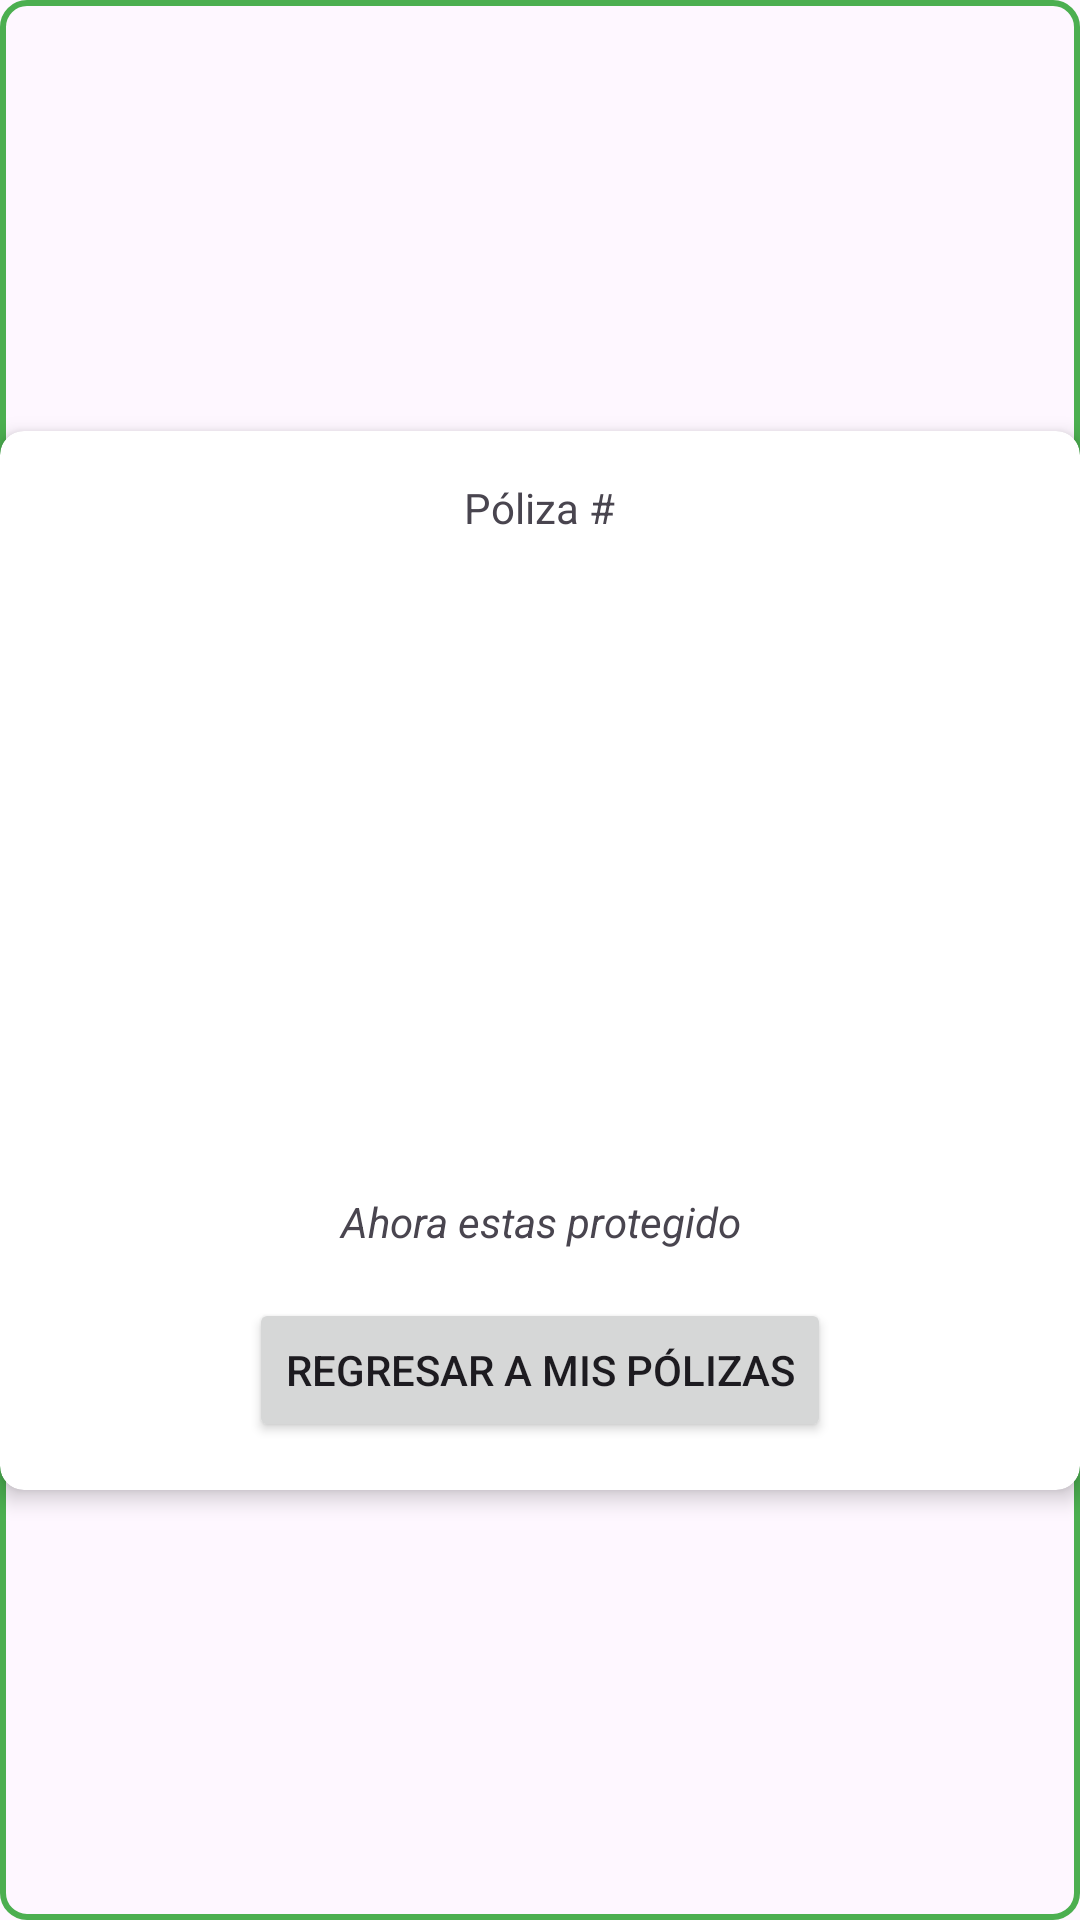

This screen was rendered from an Android layout file. Write that file and the resources it references.
<!-- AndroidManifest.xml: application theme Theme.PolizasLiver -->
<!-- res/layout/dialog_success.xml -->
<?xml version="1.0" encoding="utf-8"?>
<androidx.constraintlayout.widget.ConstraintLayout xmlns:android="http://schemas.android.com/apk/res/android"
    xmlns:app="http://schemas.android.com/apk/res-auto"
    android:layout_width="match_parent"
    android:layout_height="wrap_content"
    xmlns:tools="http://schemas.android.com/tools"
    android:background="@drawable/shape_border_green">

    <androidx.cardview.widget.CardView
        android:id="@+id/cvDialogSuccess"
        android:layout_width="match_parent"
        android:layout_height="wrap_content"
        app:cardCornerRadius="8dp"
        app:cardElevation="4dp"
        app:layout_constraintBottom_toBottomOf="parent"
        app:layout_constraintEnd_toEndOf="parent"
        app:layout_constraintStart_toStartOf="parent"
        app:layout_constraintTop_toTopOf="parent">

        <androidx.constraintlayout.widget.ConstraintLayout
            android:layout_width="match_parent"
            android:layout_height="match_parent"
            android:layout_margin="16dp">

            <LinearLayout
                android:id="@+id/llDialogSuccess"
                android:layout_width="match_parent"
                android:layout_height="wrap_content"
                android:gravity="center"
                android:orientation="horizontal"
                app:layout_constraintEnd_toEndOf="parent"
                app:layout_constraintStart_toStartOf="parent"
                app:layout_constraintTop_toTopOf="parent">

                <TextView
                    android:layout_width="wrap_content"
                    android:layout_height="wrap_content"
                    android:text="@string/insurance" />

                <TextView
                    android:id="@+id/dialogSuccessNoInsurance"
                    android:layout_width="wrap_content"
                    android:layout_height="wrap_content"
                    tools:text="@string/no_insurance" />
            </LinearLayout>

            <ImageView
                android:id="@+id/ivDialosCongrat"
                android:layout_width="match_parent"
                android:layout_height="200dp"
                android:src="@drawable/congratulations"
                app:layout_constraintTop_toBottomOf="@+id/llDialogSuccess" />

            <TextView
                android:id="@+id/tvDialogSuccessName"
                android:layout_width="match_parent"
                android:layout_height="wrap_content"
                android:gravity="center"
                tools:text="@string/app_name"
                android:textStyle="bold"
                app:layout_constraintEnd_toEndOf="parent"
                app:layout_constraintStart_toStartOf="parent"
                app:layout_constraintTop_toBottomOf="@+id/ivDialosCongrat" />

            <TextView
                android:id="@+id/tvDialogSuccessCongrat"
                android:layout_width="match_parent"
                android:layout_height="wrap_content"
                android:gravity="center"
                android:text="@string/now_protect"
                android:textStyle="italic"
                app:layout_constraintEnd_toEndOf="parent"
                app:layout_constraintStart_toStartOf="parent"
                app:layout_constraintTop_toBottomOf="@+id/tvDialogSuccessName" />

            <Button
                android:id="@+id/btnDialogSuccess"
                android:layout_width="wrap_content"
                android:layout_height="wrap_content"
                android:layout_marginTop="16dp"
                android:text="@string/back_to_insurance"
                app:layout_constraintEnd_toEndOf="parent"
                app:layout_constraintStart_toStartOf="parent"
                app:layout_constraintTop_toBottomOf="@+id/tvDialogSuccessCongrat" />

        </androidx.constraintlayout.widget.ConstraintLayout>


    </androidx.cardview.widget.CardView>

</androidx.constraintlayout.widget.ConstraintLayout>
<!-- resources referenced by this layout -->
<resources>
  <!-- drawable shape_border_green (drawable) -->
  <?xml version="1.0" encoding="utf-8"?>
  <shape xmlns:android="http://schemas.android.com/apk/res/android">
      <stroke
          android:width="2dp"
          android:color="#4CAF50" />
      <corners android:radius="8dp" />
  </shape>
  <string name="app_name">Polizas Liver</string>
  <string name="back_to_insurance">Regresar a mis pólizas</string>
  <string name="insurance">Póliza # </string>
  <string name="no_insurance">000001</string>
  <string name="now_protect">Ahora estas protegido</string>
  <style name="Theme.PolizasLiver" parent="Base.Theme.PolizasLiver" />
  <style name="Base.Theme.PolizasLiver" parent="Theme.Material3.DayNight.NoActionBar">
          
          
      </style>
</resources>
